2-way image classification set "casting_data_augm" from GitHub (AdKamat2411/Manufacturing-Detection); label vocabulary: defective front, ok front.

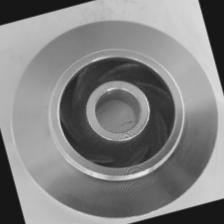
Label: ok front

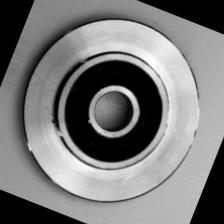
Label: defective front

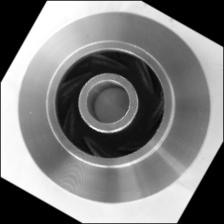
Label: ok front

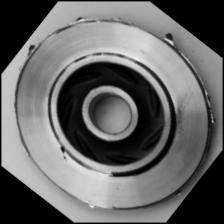
Label: defective front

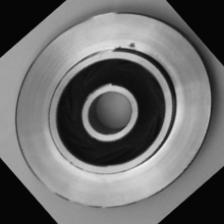
Label: defective front

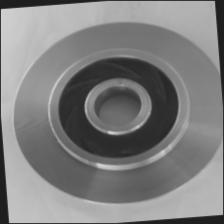
Label: ok front
